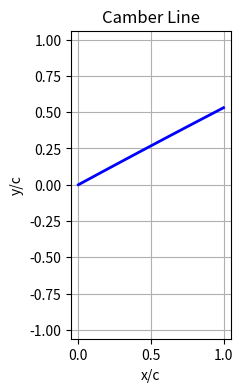
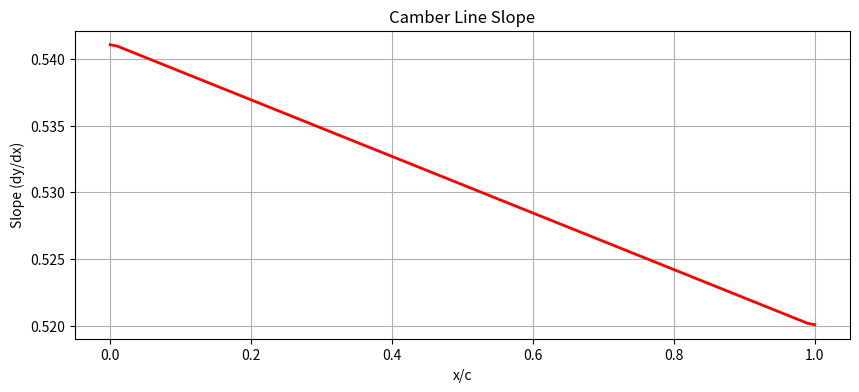
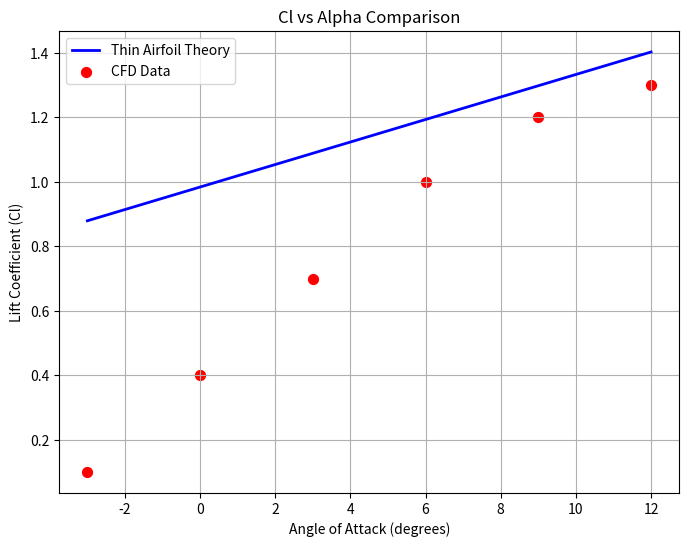
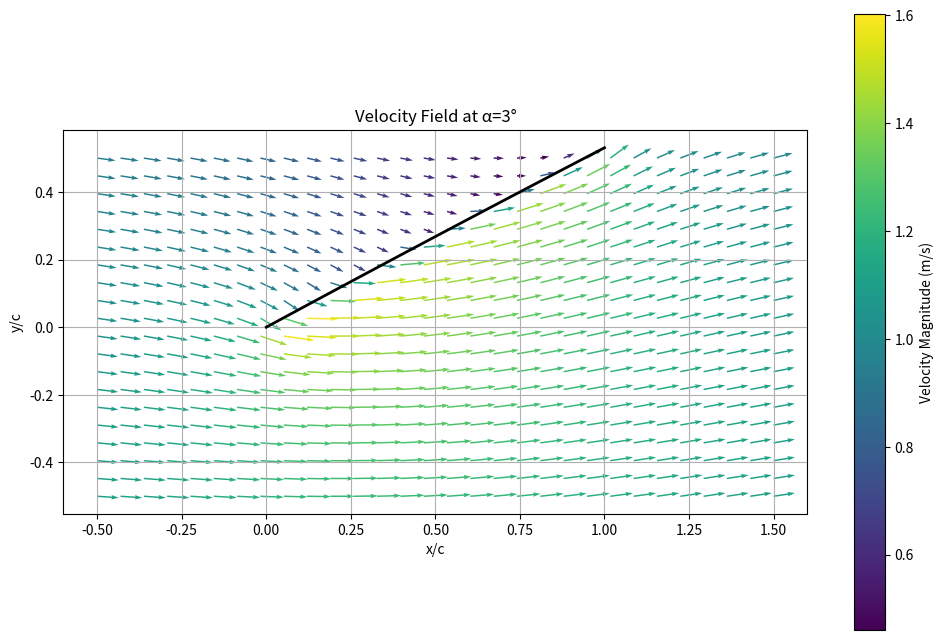

Python code for these plots, in order:
import numpy as np
import matplotlib.pyplot as plt
from matplotlib.path import Path
import matplotlib.patches as patches

# Implementation of all thin airfoil theory functions from scratch
class ThinAirfoilTheory:
    def __init__(self):
        """Initialize the ThinAirfoilTheory class with default parameters."""
        self.rho = 1.225  # air density in kg/m^3
        self.V_inf = 1.0  # freestream velocity in m/s
        
    def generate_camber_line(self, x_points, airfoil_type='naca', m=0.04, p=0.4):
        """
        Generate camber line for a NACA 4-digit airfoil.
        
        Args:
            x_points: array of x coordinates along chord (0 to 1)
            airfoil_type: 'naca' for NACA 4-digit
            m: maximum camber
            p: location of maximum camber
            
        Returns:
            y_points: array of camber line y coordinates
        """
        y_points = np.zeros_like(x_points)
        
        if airfoil_type.lower() == 'naca':
            for i, x in enumerate(x_points):
                if x < p:
                    # Formula for camber line before p
                    y_points[i] = m * (2 * p * x - x**2) / p**2
                else:
                    # Formula for camber line after p
                    y_points[i] = m * (1 - 2 * p + 2 * p * x - x**2) / (1 - p)**2
                    
        return y_points
    
    def compute_camber_slope(self, x_points, y_points):
        """
        Calculate the slope of the camber line using central differences.
        
        Args:
            x_points: array of x coordinates
            y_points: array of y coordinates
            
        Returns:
            slopes: array of slopes at each point
        """
        # Use numpy gradient function for central differences
        slopes = np.gradient(y_points, x_points)
        return slopes
    
    def plot_camber_line(self, x_points, y_points, title="Camber Line"):
        """
        Plot the camber line.
        
        Args:
            x_points: array of x coordinates
            y_points: array of y coordinates
            title: plot title
            
        Returns:
            fig: matplotlib figure object
        """
        fig, ax = plt.subplots(figsize=(10, 4))
        ax.plot(x_points, y_points, 'b-', linewidth=2)
        ax.set_title(title)
        ax.set_xlabel('x/c')
        ax.set_ylabel('y/c')
        ax.grid(True)
        ax.set_aspect('equal')
        
        # Set y-axis limits to better visualize camber (which is typically small)
        y_max = max(abs(np.max(y_points)), abs(np.min(y_points)))
        ax.set_ylim(-2*y_max, 2*y_max)
        
        return fig
    
    def plot_camber_slope(self, x_points, slopes, title="Camber Line Slope"):
        """
        Plot the slope of the camber line.
        
        Args:
            x_points: array of x coordinates
            slopes: array of slopes
            title: plot title
            
        Returns:
            fig: matplotlib figure object
        """
        fig, ax = plt.subplots(figsize=(10, 4))
        ax.plot(x_points, slopes, 'r-', linewidth=2)
        ax.set_title(title)
        ax.set_xlabel('x/c')
        ax.set_ylabel('Slope (dy/dx)')
        ax.grid(True)
        
        return fig
    
    def compute_cl_vs_alpha(self, alpha_range, x_points, y_points):
        """
        Calculate lift coefficient across a range of angles of attack.
        Based on thin airfoil theory.
        
        Args:
            alpha_range: array of angles of attack in degrees
            x_points: array of x coordinates
            y_points: array of y coordinates
            
        Returns:
            cl_values: array of lift coefficients
        """
        # Calculate camber slope
        slopes = self.compute_camber_slope(x_points, y_points)
        
        # Calculate the zero-lift angle of attack (alpha_0)
        # In thin airfoil theory, alpha_0 = -1 * arctangent(slope at quarter-chord)
        quarter_chord_idx = np.abs(x_points - 0.25).argmin()
        alpha_0 = -np.arctan(slopes[quarter_chord_idx]) * 180 / np.pi
        
        # Calculate lift slope (2π per radian in thin airfoil theory)
        cl_slope = 2 * np.pi / 180  # Convert to per degree
        
        # Calculate lift coefficient for each angle of attack
        cl_values = cl_slope * (alpha_range - alpha_0)
        
        return cl_values
    
    def plot_cl_vs_alpha(self, alpha_range, cl_values, title="Cl vs Alpha", 
                         cfd_data=None, label="Theory"):
        """
        Plot lift coefficient vs angle of attack.
        
        Args:
            alpha_range: array of angles of attack
            cl_values: array of lift coefficients
            title: plot title
            cfd_data: tuple (alpha_cfd, cl_cfd) for comparison
            label: label for theory data
            
        Returns:
            fig: matplotlib figure object
        """
        fig, ax = plt.subplots(figsize=(8, 6))
        ax.plot(alpha_range, cl_values, 'b-', linewidth=2, label=label)
        
        if cfd_data is not None:
            alpha_cfd, cl_cfd = cfd_data
            ax.scatter(alpha_cfd, cl_cfd, color='red', s=50, marker='o', label='CFD Data')
        
        ax.set_title(title)
        ax.set_xlabel('Angle of Attack (degrees)')
        ax.set_ylabel('Lift Coefficient (Cl)')
        ax.grid(True)
        ax.legend()
        
        return fig
    
    def calculate_velocity_field(self, x_points, y_points, alpha_deg, X, Y):
        """
        Calculate velocity field around an airfoil using thin airfoil theory.
        
        Args:
            x_points: array of x coordinates of camber line
            y_points: array of y coordinates of camber line
            alpha_deg: angle of attack in degrees
            X, Y: meshgrid for vector field evaluation
            
        Returns:
            u, v: velocity components at each point in X, Y
        """
        # Convert angle of attack to radians
        alpha = alpha_deg * np.pi / 180
        
        # Calculate camber slope
        slopes = self.compute_camber_slope(x_points, y_points)
        
        # Initialize velocity arrays
        u = np.ones_like(X) * self.V_inf * np.cos(alpha)
        v = np.ones_like(Y) * self.V_inf * np.sin(alpha)
        
        # For each point on the airfoil, add the effect of a vortex panel
        for i in range(len(x_points)-1):
            x1, y1 = x_points[i], y_points[i]
            x2, y2 = x_points[i+1], y_points[i+1]
            
            # Panel length
            panel_length = np.sqrt((x2-x1)**2 + (y2-y1)**2)
            
            # Panel angle
            panel_angle = np.arctan2(y2-y1, x2-x1)
            
            # Average slope for this panel
            avg_slope = (slopes[i] + slopes[i+1]) / 2
            
            # Circulation strength (proportional to local angle of attack)
            gamma = 2 * self.V_inf * (alpha + np.arctan(avg_slope))
            
            # For each point in the grid, add vortex influence
            for j in range(X.shape[0]):
                for k in range(X.shape[1]):
                    # Distance from panel to point
                    dx = X[j,k] - (x1 + x2)/2
                    dy = Y[j,k] - (y1 + y2)/2
                    r_squared = dx**2 + dy**2
                    
                    if r_squared > 0.001:  # Avoid singularity
                        # Induced velocity by a vortex
                        u_ind = -gamma * dy / (2 * np.pi * r_squared)
                        v_ind = gamma * dx / (2 * np.pi * r_squared)
                        
                        # Add to velocity field
                        u[j,k] += u_ind * panel_length
                        v[j,k] += v_ind * panel_length
        
        return u, v
    
    def plot_vector_field(self, x_points, y_points, alpha_deg, title="Velocity Field"):
        """
        Plot velocity vector field around an airfoil.
        
        Args:
            x_points: array of x coordinates of camber line
            y_points: array of y coordinates of camber line
            alpha_deg: angle of attack in degrees
            title: plot title
            
        Returns:
            fig: matplotlib figure object
            (u, v, X, Y): velocity components and meshgrid
        """
        # Create a coarser grid for vector field
        x_grid = np.linspace(-0.5, 1.5, 30)
        y_grid = np.linspace(-0.5, 0.5, 20)
        X, Y = np.meshgrid(x_grid, y_grid)
        
        # Calculate velocity field
        u, v = self.calculate_velocity_field(x_points, y_points, alpha_deg, X, Y)
        
        # Create plot
        fig, ax = plt.subplots(figsize=(12, 8))
        
        # Plot camber line
        ax.plot(x_points, y_points, 'k-', linewidth=2)
        
        # Scale vectors for better visualization
        magnitude = np.sqrt(u**2 + v**2)
        scale = 0.8 * min(np.diff(x_grid)[0], np.diff(y_grid)[0]) / np.max(magnitude)
        
        # Plot vector field
        q = ax.quiver(X, Y, u, v, magnitude, scale=1/scale, cmap='viridis', width=0.002)
        
        # Adding a color bar 
        cbar = fig.colorbar(q, ax=ax)
        cbar.set_label('Velocity Magnitude (m/s)')

        ax.set_title(title)
        ax.set_xlabel('x/c')
        ax.set_ylabel('y/c')
        ax.set_aspect('equal')
        ax.grid(True)
        
        return fig, (u, v, X, Y)
    
    def calculate_circulation_line_integral(self, u, v, X, Y):
        """
        Calculate circulation around the airfoil using line integral.
        
        Args:
            u, v: velocity components at each point
            X, Y: meshgrid on which u, v are defined
            
        Returns:
            circulation: calculated circulation
        """
        # Create a circular path around the airfoil
        theta = np.linspace(0, 2*np.pi, 100)
        radius = 0.4
        center_x, center_y = 0.5, 0.0
        
        path_x = center_x + radius * np.cos(theta)
        path_y = center_y + radius * np.sin(theta)
        
        # Interpolate velocity at path points
        u_path = np.zeros_like(path_x)
        v_path = np.zeros_like(path_y)
        
        for i in range(len(path_x)):
            # Find closest grid point
            idx_x = np.abs(X[0,:] - path_x[i]).argmin()
            idx_y = np.abs(Y[:,0] - path_y[i]).argmin()
            
            u_path[i] = u[idx_y, idx_x]
            v_path[i] = v[idx_y, idx_x]
        
        # Calculate tangential velocity
        dx = np.gradient(path_x)
        dy = np.gradient(path_y)
        ds = np.sqrt(dx**2 + dy**2)
        
        tangential_velocity = (u_path * dy - v_path * dx) / ds
        
        # Calculate circulation
        circulation = np.sum(tangential_velocity * ds)
        
        return circulation
    
    def calculate_circulation_distribution(self, x_points, y_points, alpha_deg):
        """
        Calculate the distribution of bound vorticity along the airfoil.
        
        Args:
            x_points: array of x coordinates
            y_points: array of y coordinates
            alpha_deg: angle of attack in degrees
            
        Returns:
            gamma: array of vorticity strengths
        """
        # Convert to radians
        alpha = alpha_deg * np.pi / 180
        
        # Calculate camber slope
        slopes = self.compute_camber_slope(x_points, y_points)
        
        # Calculate local angles of attack
        local_alpha = alpha + np.arctan(slopes)
        
        # Calculate vorticity distribution (proportional to local angle of attack)
        gamma = 2 * self.V_inf * local_alpha
        
        return gamma
    
    def calculate_bound_circulation(self, x_points, gamma):
        """
        Calculate total bound circulation from vorticity distribution.
        
        Args:
            x_points: array of x coordinates
            gamma: array of vorticity strengths
            
        Returns:
            circulation: total circulation
        """
        # Integrate gamma along the chord
        dx = np.diff(x_points)
        gamma_avg = (gamma[:-1] + gamma[1:]) / 2
        
        circulation = np.sum(gamma_avg * dx)
        
        return circulation

# Main code to run the analysis
if __name__ == "__main__":
    # Create analyzer instance
    analyzer = ThinAirfoilTheory()

    # Create points along the chord
    x_points = np.linspace(0, 1, 100)

    # NACA Airfoil (NACA 4412)
    # NACA 0011 for 23b00007
    # m = 0 # maximum camber
    # p = 15  # location of maximum camber

    m = 6.9# maximum camber
    p =  25.5 # location of maximum camber


    # Generate camber line
    y_points = analyzer.generate_camber_line(x_points, airfoil_type='naca', m=m, p=p)

    # 1. Plot camber line
    camber_plot = analyzer.plot_camber_line(x_points, y_points, title="Camber Line")
    camber_plot.savefig("naca_camber_line.png", dpi=300, bbox_inches='tight')

    # 2. Calculate and plot camber line slope
    slopes = analyzer.compute_camber_slope(x_points, y_points)
    slope_plot = analyzer.plot_camber_slope(x_points, slopes, title="Camber Line Slope")
    slope_plot.savefig("naca_camber_slope.png", dpi=300, bbox_inches='tight')

    # 3. Calculate Cl vs alpha and compare with CFD
    alpha_range = np.linspace(-3, 12, 16)
    cl_values = analyzer.compute_cl_vs_alpha(alpha_range, x_points, y_points)

    # CFD data (placeholder - replace with actual data)
    alpha_cfd = np.array([-3, 0, 3, 6, 9, 12])
    cl_cfd = np.array([0.1, 0.4, 0.7, 1.0, 1.2, 1.3])

    # Plot Cl vs alpha comparison
    cl_plot = analyzer.plot_cl_vs_alpha(alpha_range, cl_values, 
                                      title="Cl vs Alpha Comparison",
                                      cfd_data=(alpha_cfd, cl_cfd),
                                      label="Thin Airfoil Theory")
    cl_plot.savefig("naca_cl_vs_alpha.png", dpi=300, bbox_inches='tight')

    # 4. Calculate and plot vector field at alpha = 3 degrees
    vf_plot, (u, v, X, Y) = analyzer.plot_vector_field(x_points, y_points, 3, 
                                                    title="Velocity Field at α=3°")
    vf_plot.savefig("naca_vector_field.png", dpi=300, bbox_inches='tight')

    # 5. Calculate circulation using line integral
    circulation_line = analyzer.calculate_circulation_line_integral(u, v, X, Y)
    print(f"Circulation (line integral): {circulation_line:.4f}")

    # 6. Calculate bound circulation
    gamma = analyzer.calculate_circulation_distribution(x_points, y_points, 3)
    circulation_bound = analyzer.calculate_bound_circulation(x_points, gamma)
    print(f"Circulation (bound vorticity): {circulation_bound:.4f}")

    print("Analysis complete!")
